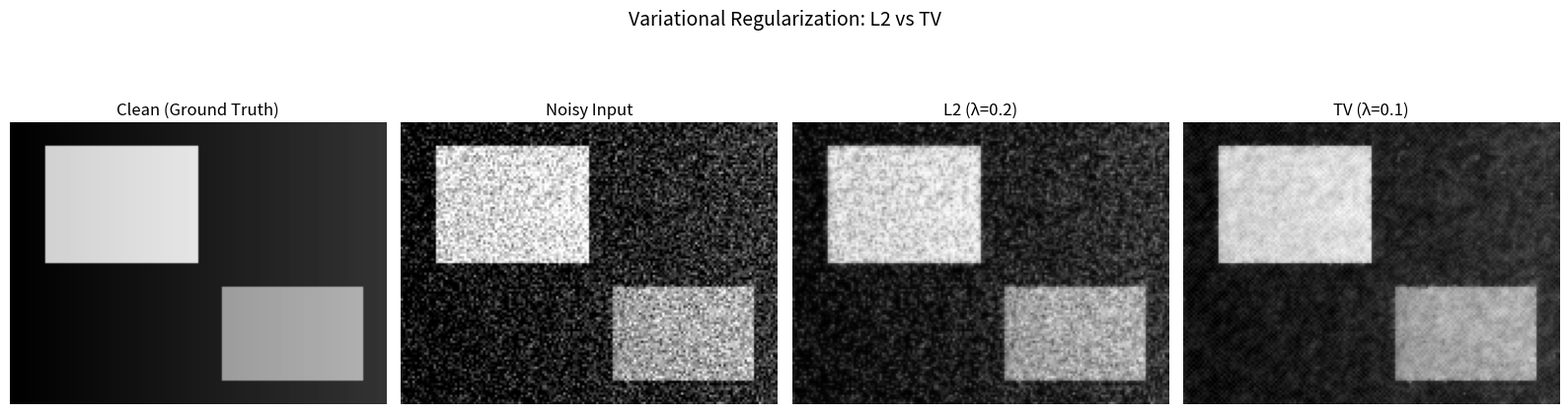

Generate this figure with matplotlib:
# ============================================================
# PROGRAM: 10_variational_regularization_denoise.py
# PRAKTIKUM COMPUTER VISION - BAB 4: MODEL FITTING
# ============================================================
# Deskripsi: Variational regularization (Tikhonov & Total Variation) untuk denoising
# 
# Tujuan Pembelajaran:
#   1. Memahami energi data + smoothness
#   2. Menerapkan regularisasi L2 (Tikhonov)
#   3. Menerapkan Total Variation (TV) sederhana
# ============================================================

# ====================
# IMPORT LIBRARY
# ====================
# Import numpy untuk operasi numerik.
import numpy as np
# Import matplotlib untuk visualisasi.
import matplotlib.pyplot as plt

# ====================
# VARIABEL YANG BISA DIUBAH-UBAH (EKSPERIMEN)
# ====================
# Tentukan ukuran gambar sintetis.
IMG_H = 120
# Tentukan ukuran gambar sintetis.
IMG_W = 160
# Tentukan noise level.
NOISE_STD = 0.15
# Tentukan parameter regularisasi L2.
LAMBDA_L2 = 0.2
# Tentukan parameter regularisasi TV.
LAMBDA_TV = 0.1
# Tentukan jumlah iterasi optimasi.
NUM_ITERS = 60
# Tentukan step size gradient descent.
STEP_SIZE = 0.2
# Tentukan epsilon stabilisasi TV.
TV_EPS = 1e-3
# Tentukan auto-close plot (detik) agar batch run tidak terhenti.
AUTO_CLOSE_SECONDS = 2.0

# ====================
# FUNGSI HELPER
# ====================
# Definisikan fungsi untuk membuat gambar sintetis piecewise smooth.
def create_synthetic_image(h, w):
    # Inisialisasi gambar kosong.
    img = np.zeros((h, w), dtype=np.float32)
    # Buat blok terang di kiri atas.
    img[10:60, 15:80] = 0.8
    # Buat blok sedang di kanan bawah.
    img[70:110, 90:150] = 0.5
    # Buat gradien horizontal di tengah.
    for i in range(h):
        # Atur nilai gradien di baris i.
        img[i, :] += (np.linspace(0, 0.2, w))
    # Kembalikan gambar sintetis.
    return img

# Definisikan fungsi untuk menghitung laplacian (discrete) gambar.
def laplacian(u):
    # Hitung laplacian menggunakan perbedaan tetangga 4-arah.
    return (
        -4 * u
        + np.roll(u, 1, axis=0)
        + np.roll(u, -1, axis=0)
        + np.roll(u, 1, axis=1)
        + np.roll(u, -1, axis=1)
    )

# Definisikan fungsi untuk denoising L2 (Tikhonov) via gradient descent.
def denoise_l2(noisy, lam, iters, step):
    # Inisialisasi hasil dengan gambar noisy.
    u = noisy.copy()
    # Lakukan iterasi gradient descent.
    for _ in range(iters):
        # Hitung gradien energi data.
        data_grad = (u - noisy)
        # Hitung gradien energi smoothness (laplacian).
        smooth_grad = -laplacian(u)
        # Update solusi.
        u = u - step * (data_grad + lam * smooth_grad)
    # Kembalikan hasil denoise.
    return u

# Definisikan fungsi untuk denoising TV sederhana.
def denoise_tv(noisy, lam, iters, step, eps):
    # Inisialisasi hasil dengan gambar noisy.
    u = noisy.copy()
    # Lakukan iterasi gradient descent.
    for _ in range(iters):
        # Hitung gradien di sumbu x.
        ux = np.roll(u, -1, axis=1) - u
        # Hitung gradien di sumbu y.
        uy = np.roll(u, -1, axis=0) - u
        # Hitung magnitudo gradien.
        mag = np.sqrt(ux ** 2 + uy ** 2 + eps ** 2)
        # Hitung divergence dari gradien ter-normalisasi.
        div = (
            (ux / mag) - np.roll(ux / mag, 1, axis=1)
            + (uy / mag) - np.roll(uy / mag, 1, axis=0)
        )
        # Hitung gradien energi data.
        data_grad = (u - noisy)
        # Update solusi.
        u = u - step * (data_grad - lam * div)
    # Kembalikan hasil denoise.
    return u

# Definisikan fungsi untuk menampilkan plot dan menutup otomatis.
def tampilkan_plot():
    # Tampilkan plot tanpa blocking.
    plt.show(block=False)
    # Tunggu beberapa detik sesuai pengaturan.
    plt.pause(AUTO_CLOSE_SECONDS)
    # Tutup figure untuk lanjut ke plot berikutnya.
    plt.close()

# ====================
# PROGRAM UTAMA
# ====================
# Definisikan fungsi utama.
def main():
    # Buat gambar sintetis bersih.
    clean = create_synthetic_image(IMG_H, IMG_W)
    # Tambahkan noise Gaussian.
    noisy = clean + np.random.normal(0, NOISE_STD, size=clean.shape)
    # Clip nilai agar tetap di [0,1].
    noisy = np.clip(noisy, 0, 1)

    # Denoise dengan L2 regularization.
    denoised_l2 = denoise_l2(noisy, LAMBDA_L2, NUM_ITERS, STEP_SIZE)
    # Denoise dengan TV regularization.
    denoised_tv = denoise_tv(noisy, LAMBDA_TV, NUM_ITERS, STEP_SIZE, TV_EPS)

    # Siapkan figure untuk visualisasi.
    fig, axes = plt.subplots(1, 4, figsize=(16, 5))
    # Tampilkan gambar bersih.
    axes[0].imshow(clean, cmap='gray', vmin=0, vmax=1)
    # Beri judul.
    axes[0].set_title("Clean (Ground Truth)")
    # Hilangkan axis.
    axes[0].axis('off')

    # Tampilkan gambar noisy.
    axes[1].imshow(noisy, cmap='gray', vmin=0, vmax=1)
    # Beri judul.
    axes[1].set_title("Noisy Input")
    # Hilangkan axis.
    axes[1].axis('off')

    # Tampilkan hasil L2.
    axes[2].imshow(denoised_l2, cmap='gray', vmin=0, vmax=1)
    # Beri judul.
    axes[2].set_title(f"L2 (λ={LAMBDA_L2})")
    # Hilangkan axis.
    axes[2].axis('off')

    # Tampilkan hasil TV.
    axes[3].imshow(denoised_tv, cmap='gray', vmin=0, vmax=1)
    # Beri judul.
    axes[3].set_title(f"TV (λ={LAMBDA_TV})")
    # Hilangkan axis.
    axes[3].axis('off')

    # Atur judul utama.
    plt.suptitle("Variational Regularization: L2 vs TV", fontsize=14)
    # Atur layout.
    plt.tight_layout()
    # Tampilkan plot.
    tampilkan_plot()

# Jalankan program utama jika file dieksekusi langsung.
if __name__ == "__main__":
    # Panggil fungsi utama.
    main()
